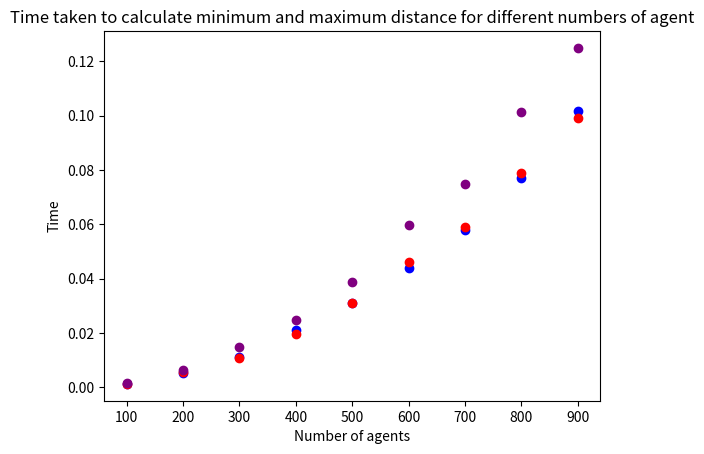

Generate this figure with matplotlib:
# -*- coding: utf-8 -*-
"""
Created on Fri Jan  6 11:01:28 2023

[redacted]
"""
import random
from matplotlib import pyplot as plt
import time

# Set the pseudo-random seed for reproducibility
random.seed(0)

# A variable to store the number of agents
#n_agents = 500

def get_distance(x0, y0, x1, y1):
    """
    Calculate the Euclidean distance between (x0, y0) and (x1, y1).

    Parameters
    ----------
    x0 : Number
        The x-coordinate of the first coordinate pair.
    y0 : Number
        The y-coordinate of the first coordinate pair.
    x1 : Number
        The x-coordinate of the second coordinate pair.
    y1 : Number
        The y-coordinate of the second coordinate pair.

    Returns
    -------
    distance : Number
        The Euclidean distance between (x0, y0) and (x1, y1).
    """
    # Calculate the difference in the x coordinates.
    dx = x0 - x1
    # Calculate the difference in the y coordinates.
    dy = y0 - y1
    # Square the differences and add the squares
    ssd = (dx * dx) + (dy * dy)
    # Calculate the square root
    distance = ssd ** 0.5
    return distance

def get_max_distance():
    """
    Calculate and return the maximum distance between all the agents

    Returns
    -------
    max_distance : Number
        The maximum distance betwee all the agents.

    """
    # Loop through and calculate distances
    max_distance = 0
    for i in range(len(agents)):
        a = agents[i]
        for j in range(i + 1, len(agents)):
            #print("i", i, "j", j)
            b = agents[j]
            distance = get_distance(a[0], a[1], b[0], b[1])
            #print("distance between", a, b, distance)
            max_distance = max(max_distance, distance)
            #print("max_distance", max_distance)
    return max_distance

def get_min_distance():
    """
    Calculate and return the minimum distance between all the agents

    Returns
    -------
    min_distance : Number
        The minimum distance betwee all the agents.

    """
    min_distance = 0
    for i in range(len(agents)):
        a = agents[i]
        for j in range(i + 1, len(agents)):
            #print("i", i, "j", j)
            b = agents[j]
            distance = get_distance(a[0], a[1], b[0], b[1])
            #print("distance between", a, b, distance)
            min_distance = min(min_distance, distance)
            #print("max_distance", max_distance)
    return min_distance

def get_mean_distance():
    """
    Calculate and return the mean distance between all the agents

    Returns
    -------
    mean_distance : Number
    The mean distance betwee all the agents.
        
    distance : Number
        The distance betwee all the agents.

    """
    distance=[]
    for i in range(len(agents)):
        for j in range(i+1,len(agents)):
            a=get_distance(agents[i][0],agents[i][1],agents[j][0],agents[j][1])
            distance.append(a)
    mean_distance= sum(distance)/len(distance)
    return mean_distance,distance

def get_standard_deviation():
    """
    Calculate and return the mean distance between all the agents

    Returns
    -------
    std : Number
    The standard distance betwee all the agents.
        
    """
    mean,distance=get_mean_distance()
    #The sum of the squares of the difference between each value and the mean
    sqrSum = 0
    for i in range(len(distance)):
        sqrSum=(distance[i] - mean)**2 + sqrSum
    #print(sqrSum)   
    std = (sqrSum/(len(distance)-1))**0.5
    return std

def get_median():
   """
    Calculate and return the median distance between all the agents

    Returns
    -------
    median : Number
       The median distance betwee all the agents.

    """ 
   a, distance = get_mean_distance()
   
   distance.sort()
   if len(distance) % 2 == 0:
       median=(distance[len(distance)//2]+distance[len(distance)//2+1])/2
   else:
       median=distance[len(distance)//2+1]
   return median

def get_mode():
    """
    Calculate and return the mode distance between all the agents

    Returns
    -------
    b : TYPE number
        the mode distance between all the agents.

    """
    a, distance = get_mean_distance()
    #new dictionary  
    zidian = {} 
    b= []
    for i in distance:
        if i in zidian: 
            zidian[i] += 1
        else:
            zidian[i] = 1 
    for k,v in zidian.items():
        if v == max(zidian.values()):
            b.append((k,v))
    return b

def movement(x0,y0):
    """
    Let a point move once in the range of maximum and minimum and y
    
    Parameters
    ----------
    x0 : Number
        x coordinate of one point.
    y0 : Number
        y coordinate of one point.

    Returns
    -------
    x0 : Number
        y coordinate of one point after movement.
    y0 : Number
        y coordinate of one point after movement.

    """
    
    #print(agents)
    rn = random.random()
    if rn < 0.5:
        x0 = x0 + 1
    else:
        x0 = x0 - 1

    rn = random.random()
    if rn < 0.5:
        y0 = y0 + 1
    else:
        y0 = y0 - 1
        
    if x0 < x_min:
          x0 = x_min
    if y0 < y_min:
          y0 = y_min
    if x0 > x_max:
          x0 = x_max
    if y0 > y_max:
          y0 = y_max
        
        
    return x0,y0

def get_maxAndMinDistace():
    """
    

    Parameters
    ----------
    x0 : Number
        x coordiante.
    y0 : Number
        y coordinate.

    Returns
    -------
    min_distance : Number
        min distance among all agents.
    max_distance : Number
        max distance among all agetns.

    """
    min_distance = 0
    max_distance = 0
    for i in range(len(agents)):
        a = agents[i]
        for j in range(i + 1, len(agents)):
            b = agents[j]
            distance = get_distance(a[0], a[1], b[0], b[1])
            min_distance = min(min_distance, distance)
            max_distance = max(max_distance, distance)      
    return (min_distance,max_distance)
     
# A list to store times of get_max_distance
get_max_distance_run_times = []
# A list to store times of get_min_distance
get_min_distance_run_times = []
# A list to store times of getMaxAndMindistance
get_minAndMaxTimes=[]

#generate a list 
n_agents_range = range(100,1000,100)

#loop to generate list with different  elememtns
for n_agents in n_agents_range:  
    # Initialise agents
    agents = []
    for i in range(n_agents):
        agents.append([random.randint(0, 99), random.randint(0, 99)])
     
    #Record start time to calculate the max distance
    max_start = time.perf_counter()    
    print("Maximum distance between ",n_agents,"all the agents",get_max_distance())
    #Record end time to calculate the max distance
    max_end = time.perf_counter()
    #calculate the running  time to calculate the max distance
    max_run_time = max_end - max_start
    
    
    #Record start time to calculate the min distance
    min_start = time.perf_counter()
    print("Minimum distance between all the agents", get_min_distance())
    #Record end time to calculate the min distance
    min_end = time.perf_counter()
    #calculate the running  time to calculate the min distance
    min_run_time = min_end - min_start
    
    
    
    #Record start time to calculate the max and min distance
    maxAndMinstart = time.perf_counter()    
    print("Maximum distance between ",n_agents,"all the agents",get_maxAndMinDistace())
    #Record end time to calculate the max and min distance
    maxAndMinend = time.perf_counter()
    #calculate the running  time to calculate the max and min distance
    maxAndMinstart_run_time = maxAndMinend - maxAndMinstart
    
    
        
    print("Time taken to calculate ",n_agents,"maximum distance", max_run_time )
    print("Time taken to calculate ", n_agents,"minimum distance",min_run_time)
    print("Time taken to calculate ", n_agents,"minimum and maximum distance",maxAndMinstart_run_time)
    
    
    #store the time to generate different number lists
    get_max_distance_run_times.append(max_run_time)
    get_min_distance_run_times.append(min_run_time)
    get_minAndMaxTimes.append(maxAndMinstart_run_time)
    
    

# Plot to show time of get max distance 
plt.title("Time taken to calculate maximum distance for different numbers of agent")

plt.xlabel("Number of agents")

plt.ylabel("Time")

#loop to get the x coordinate and y coordinate
j = 0
for i in n_agents_range:
    plt.scatter(i, get_max_distance_run_times[j], color='blue')
    j = j + 1
plt.show()


#Plot to show time of get min distance 
plt.title("Time taken to calculate minimum distance for different numbers of agent")
plt.xlabel("Number of agents")
plt.ylabel("Time")
j = 0
for i in n_agents_range:
    plt.scatter(i, get_min_distance_run_times[j], color='red')
    j = j + 1
plt.show()

#Plot to show time of get min and max distance 
plt.title("Time taken to calculate minimum and maximum distance for different numbers of agent")
plt.xlabel("Number of agents")
plt.ylabel("Time")
j = 0
for i in n_agents_range:
    plt.scatter(i, get_minAndMaxTimes[j], color='purple')
    j = j + 1
plt.show()




#movement
#change coordinates
#print(agents)

#make constrains and generate list
list1=[]
for i in range(20):
    list1.append([random.randint(0, 99), random.randint(0, 99)])
#plot point before move 
print("before move")   
print(list1)


# The minimum x coordinate.
x_min = 0
# The minimum y coordinate.
y_min = 0
# The maximum x coordinate.
x_max = 99
# The maximum y coordinate.
y_max = 99

#Move the point for 1000 times
n_iterations = 1000
for j in range(n_iterations):
    for i in range(len(list1)):
        list1[i][0],list1[i][1] = movement(list1[i][0],list1[i][1]) 
      
print("after move")        
#plot point after move             
print(list1)


